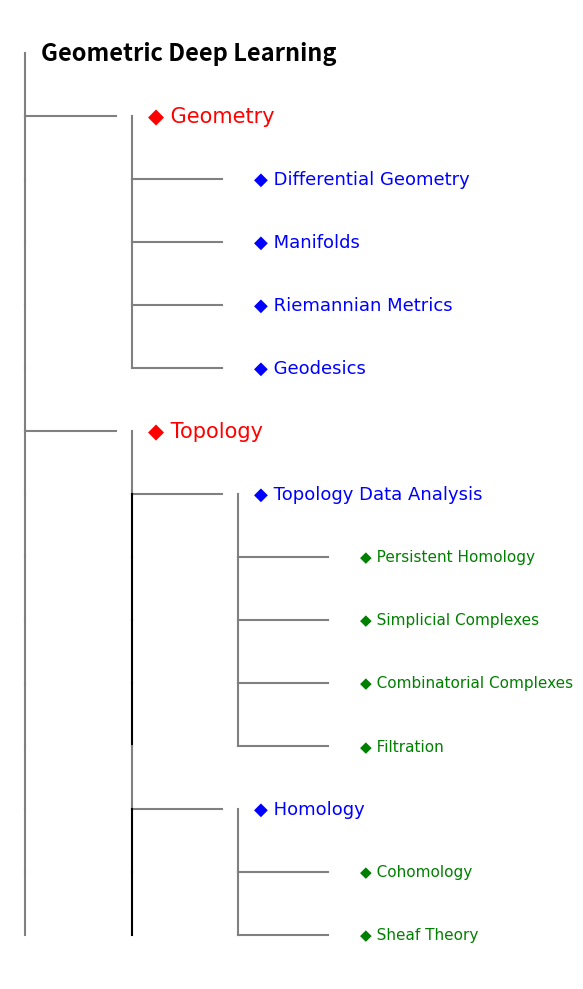

This chart was generated by the following Python code:
__author__ = "Patrick Nicolas"
__copyright__ = "Copyright 2023, 2026  All rights reserved."

# Licensed under the Apache License, Version 2.0 (the "License");
# you may not use this file except in compliance with the License.
# You may obtain a copy of the License at
#
#     http://www.apache.org/licenses/LICENSE-2.0
#
# Unless required by applicable law or agreed to in writing, software
# distributed under the License is distributed on an "AS IS" BASIS,
# WITHOUT WARRANTIES OR CONDITIONS OF ANY KIND, either express or implied.
# See the License for the specific language governing permissions and
# limitations under the License.

from typing import AnyStr, Tuple, Dict, List
__all__ = ['DrawTree']

class DrawTree(object):
    offset_levels = (0.07, 0.27, 0.47)
    icons = {'Geometry': '',
             'Linear Algebra': '',
             'Topology': '',
             'Manifolds': '',
             'Algebra & Groups': '',
             'lie Groups': '',
             'Equivariant Networks': '',
             'Machine Learning': '',
             'Graph Neural Networks': '',
             'Manifold-based Models': ''
             }
    colors = ['black', 'red', 'blue', 'green', 'grey']
    font_sizes = [17, 15, 13, 11, 10]

    def __init__(self, tree_data: Dict[AnyStr, AnyStr], fig_size: Tuple[int, int], dx: float, dy: float) -> None:
        self.tree_data = tree_data
        self.dx = dx
        self.dy = dy
        fig, self.ax = plt.subplots(figsize=fig_size)

    @staticmethod
    def __get_color_font_size(level: int) -> Tuple[AnyStr, int]:
        return DrawTree.colors[level], DrawTree.font_sizes[level]

    def draw(self) -> None:
        def draw_tree(tree: Dict[AnyStr, AnyStr], x: float, y: List[float], level: int) -> None:
            for i, (key, subtree) in enumerate(tree.items()):
                current_x = x + level * self.dx
                current_y = y[0]  # Use mutable y so it updates across recursive calls
                color, font_size = DrawTree.__get_color_font_size(level)

                # Draw the node
                if level == 0:
                    self.ax.text(current_x + 0.05, current_y, key, va='center', fontsize=17, fontweight='bold')
                else:
                    self.ax.plot([current_x - self.dx + 0.02, current_x - 0.01], [current_y, current_y], 'k-', color='grey')
                    if level > 1:
                        self.ax.plot([DrawTree.offset_levels[0], DrawTree.offset_levels[0]],
                                [current_y + self.dy, current_y],
                                'k-',
                                color='grey')
                    if level > 2:
                        self.ax.plot([DrawTree.offset_levels[1], DrawTree.offset_levels[1]],
                                [current_y + self.dy, current_y],
                                'k-')
                    self.ax.plot([current_x - self.dx + 0.02, current_x - self.dx + 0.02],
                            [current_y + self.dy, current_y],
                            'k-',
                            color='grey')
                    icon = "\U000025C6"
                    self.ax.text(current_x + 0.05,
                                 current_y,
                                 f"{icon} {key}",
                                 va='center',
                                 fontsize=font_size,
                                 fontweight='normal',
                                 color=color,
                                 fontfamily='DejaVu Sans')

                y[0] -= self.dy  # Update Y-position for the next sibling
                # Recurse for children
                draw_tree(subtree, x, y, level + 1)
        # Draw the tree
        draw_tree(tree_input, x=0.05, y=[1.0], level=0)

        self.ax.axis('off')
        plt.tight_layout()
        plt.show()



if __name__ == '__main__':
    import matplotlib.pyplot as plt


    tree_input = {
        'Geometric Deep Learning': {
            'Geometry': {
                'Differential Geometry': {},
                'Manifolds': {},
                'Riemannian Metrics': {},
                'Geodesics': {}
            },
            'Topology': {
                'Topology Data Analysis': {
                    'Persistent Homology': {},
                    'Simplicial Complexes': {},
                    'Combinatorial Complexes': {},
                    'Filtration': {}
                },
                'Homology': {
                    'Cohomology': {},
                    'Sheaf Theory': {}
                }
            }
        }
    }

    draw_tree = DrawTree(tree_data=tree_input, fig_size=(6, 10), dx=0.2, dy=0.2)
    draw_tree.draw()

    """
    offset_level_1 = 0.07
    offset_level_2 = 0.27

    # Recursive function to draw the tree
    def draw_tree(ax, tree, x, y, x_offset, y_step, level=0):
        for i, (key, subtree) in enumerate(tree.items()):
            current_x = x + level * x_offset
            current_y = y[0]  # Use mutable y so it updates across recursive calls

            # Draw the node
            if level == 0:
                ax.text(current_x+0.05, current_y, key, va='center', fontsize=17, fontweight='bold')
            else:
                color = 'red'
                font_size = 15
                ax.plot([current_x - x_offset + 0.02, current_x - 0.01], [current_y, current_y], 'k-', color='grey')
                if level > 1:
                    color = 'blue'
                    font_size = 13
                    ax.plot([offset_level_1, offset_level_1], [current_y + y_step, current_y], 'k-', color='grey')
                if level > 2:
                    color = 'green'
                    font_size = 11
                    ax.plot([offset_level_2, offset_level_2], [current_y + y_step, current_y], 'k-')
                ax.plot([current_x - x_offset + 0.02, current_x - x_offset + 0.02], [current_y + y_step, current_y],
                        'k-', color='grey')
                icon = "\U000025C6"
                ax.text(current_x + 0.05, current_y, f"{icon} {key}", va='center', fontsize=font_size, fontweight='normal', color=color, fontfamily='DejaVu Sans')

            y[0] -= y_step  # Update Y-position for the next sibling

            # Recurse for children
            draw_tree(ax, subtree, x, y, x_offset, y_step, level + 1)


    # Create figure and axes
    fig, ax = plt.subplots(figsize=(4, 5))
    initial_y = [1.0]  # Mutable to track vertical position across recursion

    # Draw the tree
    draw_tree(ax, tree_input, x=0.05, y=initial_y, x_offset=0.2, y_step=0.2)

    ax.axis('off')
    plt.tight_layout()
    plt.show()



    ---------------------------------
    import matplotlib.pyplot as plt
    import networkx as nx

    tree_input = {
        'name': 'Geometric Deep Learning',
        'children': [
            {'name': 'Geometry', 'children': [
                {'name': 'Differential Geometry'},
                {'name': 'Manifolds'},
                {'name': 'Riemannian Metrics'},
                {'name': 'Geodesics'},
            ]},
            {'name': 'Topology', 'children': [
                {'name': 'Topology Data Analysis', 'children': [
                    {'name': 'Persistent Homology'},
                    {'name': 'Simplicial Complexes'},
                    {'name': 'Combinatorial Complexes'},
                    {'name': 'Filtration'},
                ]},
                {'name': 'Homology'},
                {'name': 'Cohomology'},
                {'name': 'Sheaf Theory'},
            ]},
        ]
    }


    # Recursive function to add nodes/edges
    def add_nodes_edges(tree, G=None, parent=None):
        if G is None:
            G = nx.DiGraph()
        name = tree["name"]
        G.add_node(name)
        if parent:
            G.add_edge(parent, name)
        for child in tree.get("children", []):
            add_nodes_edges(child, G, name)
        return G

    # Vertical (top-down) hierarchy layout
    def vertical_hierarchy_pos(G, root=None, x=0, y=0, x_spacing=1.5, y_spacing=1.5, pos=None, depth=0):
        if pos is None:
            pos = {}
        pos[root] = (x, y)
        children = list(G.successors(root))
        if children:
            dx = x_spacing * (len(children) - 1)
            next_x = x - dx / 2
            for child in children:
                pos = vertical_hierarchy_pos(G,
                                             root=child,
                                             x=next_x,
                                             y=y - y_spacing,
                                             x_spacing=x_spacing,
                                             y_spacing=y_spacing,
                                             pos=pos,
                                             depth=depth + 1)
                next_x += x_spacing
        return pos


    # Build and layout
    tree_graph = add_nodes_edges(tree_input)
    pos = vertical_hierarchy_pos(tree_graph, root="Geometric Deep Learning")

    # Draw graph
    plt.figure(figsize=(8, 6))
    nx.draw(tree_graph, pos, with_labels=True, arrows=False,
            node_size=3000, node_color='lightcyan', font_size=10)
    plt.gca().invert_yaxis()  # So root is on top
    plt.axis('off')
    plt.show()
    """


